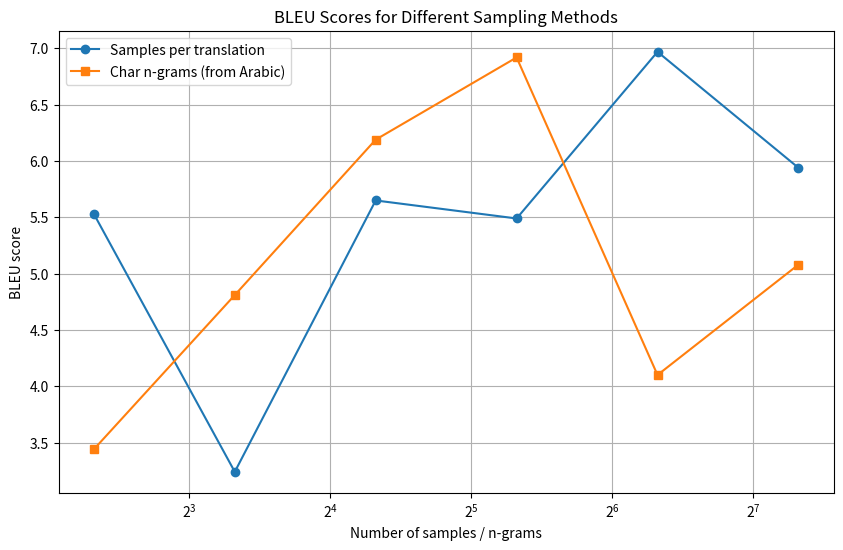

This chart was generated by the following Python code:
import matplotlib.pyplot as plt

samples = [5, 10, 20, 40, 80, 160]
bleu_samples = [5.53, 3.24, 5.65, 5.49, 6.97, 5.94]
bleu_char_ngrams = [3.44, 4.81, 6.19, 6.92, 4.10, 5.08]

plt.figure(figsize=(10, 6))
plt.plot(samples, bleu_samples, marker='o', label='Samples per translation')
plt.plot(samples, bleu_char_ngrams, marker='s', label='Char n-grams (from Arabic)')

plt.xscale('log', base=2)
plt.xlabel('Number of samples / n-grams')
plt.ylabel('BLEU score')
plt.title('BLEU Scores for Different Sampling Methods')
plt.legend()
plt.grid(True)

plt.show()